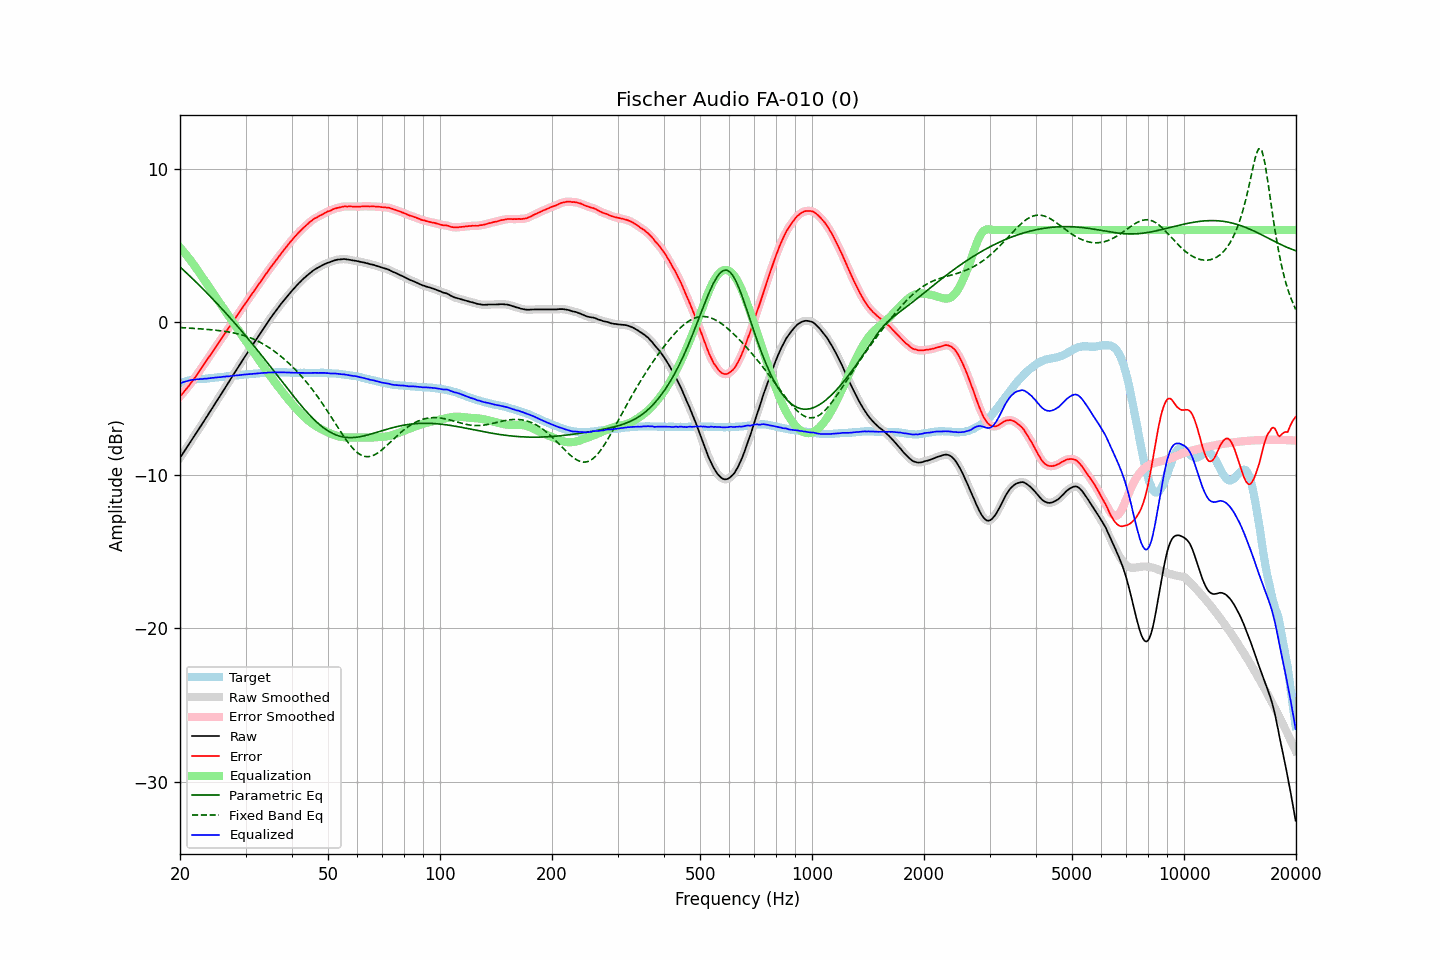

Values plotted in this chart, from the file beside it:
frequency, raw, error, smoothed, error_smoothed, equalization, parametric_eq, fixed_band_eq, equalized_raw, equalized_smoothed, target
20.00, -8.87, -4.86, -8.87, -4.87, 4.86, 3.60, -0.36, -4.01, -4.01, -4.01
20.20, -8.71, -4.74, -8.71, -4.74, 4.74, 3.50, -0.37, -3.97, -3.97, -3.97
20.40, -8.55, -4.62, -8.55, -4.62, 4.62, 3.40, -0.38, -3.93, -3.93, -3.93
20.61, -8.40, -4.49, -8.39, -4.49, 4.50, 3.30, -0.38, -3.90, -3.90, -3.91
20.81, -8.23, -4.36, -8.23, -4.36, 4.37, 3.20, -0.39, -3.86, -3.87, -3.87
21.02, -8.07, -4.24, -8.07, -4.23, 4.23, 3.10, -0.39, -3.84, -3.84, -3.83
21.23, -7.91, -4.10, -7.91, -4.10, 4.10, 3.00, -0.40, -3.81, -3.81, -3.81
21.44, -7.75, -3.96, -7.75, -3.96, 3.96, 2.90, -0.41, -3.79, -3.79, -3.79
21.66, -7.59, -3.82, -7.59, -3.82, 3.82, 2.80, -0.42, -3.78, -3.77, -3.77
21.87, -7.43, -3.67, -7.43, -3.68, 3.67, 2.70, -0.42, -3.76, -3.76, -3.76
22.09, -7.27, -3.53, -7.27, -3.53, 3.52, 2.60, -0.43, -3.75, -3.75, -3.74
22.31, -7.11, -3.38, -7.11, -3.37, 3.37, 2.50, -0.44, -3.74, -3.74, -3.73
22.54, -6.94, -3.21, -6.95, -3.22, 3.21, 2.39, -0.44, -3.73, -3.73, -3.73
22.76, -6.78, -3.06, -6.78, -3.06, 3.06, 2.29, -0.45, -3.72, -3.72, -3.72
22.99, -6.62, -2.90, -6.62, -2.90, 2.90, 2.18, -0.46, -3.72, -3.71, -3.72
23.22, -6.45, -2.74, -6.46, -2.74, 2.75, 2.08, -0.47, -3.70, -3.71, -3.71
23.45, -6.29, -2.59, -6.29, -2.59, 2.59, 1.97, -0.48, -3.70, -3.70, -3.70
23.69, -6.13, -2.44, -6.13, -2.44, 2.44, 1.86, -0.49, -3.70, -3.69, -3.69
23.92, -5.96, -2.29, -5.96, -2.29, 2.29, 1.76, -0.50, -3.67, -3.68, -3.68
24.16, -5.80, -2.14, -5.80, -2.14, 2.13, 1.65, -0.51, -3.67, -3.67, -3.66
24.40, -5.63, -1.98, -5.63, -1.98, 1.98, 1.54, -0.52, -3.65, -3.65, -3.65
24.65, -5.47, -1.83, -5.47, -1.83, 1.83, 1.43, -0.53, -3.65, -3.64, -3.65
24.89, -5.30, -1.67, -5.30, -1.67, 1.67, 1.32, -0.54, -3.63, -3.63, -3.63
25.14, -5.14, -1.52, -5.14, -1.52, 1.52, 1.21, -0.55, -3.62, -3.62, -3.62
25.39, -4.97, -1.36, -4.97, -1.37, 1.36, 1.09, -0.56, -3.61, -3.61, -3.61
25.65, -4.81, -1.21, -4.81, -1.21, 1.21, 0.98, -0.57, -3.60, -3.60, -3.60
25.91, -4.65, -1.06, -4.64, -1.05, 1.05, 0.87, -0.59, -3.59, -3.59, -3.59
26.16, -4.47, -0.89, -4.48, -0.90, 0.90, 0.75, -0.60, -3.57, -3.58, -3.58
26.43, -4.31, -0.74, -4.31, -0.74, 0.74, 0.64, -0.62, -3.57, -3.57, -3.57
26.69, -4.14, -0.59, -4.15, -0.59, 0.59, 0.52, -0.63, -3.55, -3.56, -3.55
26.96, -3.98, -0.44, -3.98, -0.44, 0.43, 0.41, -0.65, -3.55, -3.55, -3.54
27.23, -3.81, -0.28, -3.81, -0.28, 0.28, 0.29, -0.67, -3.54, -3.53, -3.53
27.50, -3.64, -0.13, -3.65, -0.13, 0.12, 0.17, -0.69, -3.52, -3.52, -3.52
27.77, -3.48, 0.04, -3.48, 0.03, -0.03, 0.05, -0.71, -3.51, -3.51, -3.52
28.05, -3.31, 0.19, -3.31, 0.19, -0.19, -0.07, -0.73, -3.50, -3.50, -3.50
28.33, -3.15, 0.35, -3.15, 0.34, -0.34, -0.19, -0.75, -3.49, -3.49, -3.50
28.62, -2.98, 0.49, -2.98, 0.50, -0.50, -0.31, -0.78, -3.48, -3.48, -3.48
28.90, -2.82, 0.65, -2.82, 0.65, -0.65, -0.43, -0.80, -3.47, -3.47, -3.47
29.19, -2.65, 0.81, -2.65, 0.80, -0.80, -0.55, -0.83, -3.46, -3.46, -3.46
29.48, -2.49, 0.95, -2.49, 0.96, -0.96, -0.68, -0.86, -3.45, -3.45, -3.44
29.78, -2.32, 1.11, -2.33, 1.11, -1.11, -0.80, -0.89, -3.43, -3.43, -3.43
30.08, -2.16, 1.26, -2.16, 1.26, -1.26, -0.92, -0.93, -3.42, -3.42, -3.42
30.38, -2.00, 1.41, -2.00, 1.41, -1.41, -1.05, -0.97, -3.42, -3.41, -3.42
30.68, -1.84, 1.56, -1.84, 1.56, -1.56, -1.18, -1.00, -3.41, -3.41, -3.41
30.99, -1.68, 1.71, -1.68, 1.71, -1.71, -1.30, -1.04, -3.40, -3.40, -3.40
31.30, -1.52, 1.87, -1.52, 1.86, -1.86, -1.43, -1.09, -3.39, -3.39, -3.39
31.61, -1.36, 2.01, -1.36, 2.02, -2.01, -1.56, -1.13, -3.38, -3.38, -3.37
31.93, -1.20, 2.17, -1.20, 2.17, -2.17, -1.69, -1.18, -3.37, -3.37, -3.37
32.24, -1.04, 2.32, -1.05, 2.32, -2.32, -1.82, -1.23, -3.36, -3.36, -3.36
32.57, -0.89, 2.46, -0.89, 2.47, -2.47, -1.95, -1.28, -3.36, -3.35, -3.36
32.89, -0.73, 2.61, -0.73, 2.61, -2.61, -2.08, -1.34, -3.35, -3.35, -3.34
33.22, -0.57, 2.77, -0.57, 2.76, -2.76, -2.21, -1.39, -3.34, -3.34, -3.34
33.55, -0.41, 2.91, -0.41, 2.91, -2.91, -2.34, -1.45, -3.32, -3.33, -3.32
33.89, -0.25, 3.07, -0.25, 3.06, -3.06, -2.48, -1.52, -3.32, -3.32, -3.32
34.23, -0.10, 3.20, -0.10, 3.21, -3.21, -2.61, -1.58, -3.31, -3.31, -3.30
34.57, 0.06, 3.36, 0.06, 3.36, -3.36, -2.75, -1.65, -3.30, -3.30, -3.31
34.92, 0.21, 3.50, 0.21, 3.50, -3.50, -2.88, -1.71, -3.30, -3.30, -3.30
35.27, 0.36, 3.65, 0.35, 3.65, -3.65, -3.01, -1.79, -3.29, -3.29, -3.29
35.62, 0.50, 3.79, 0.50, 3.79, -3.79, -3.15, -1.86, -3.29, -3.29, -3.29
35.97, 0.64, 3.93, 0.64, 3.93, -3.93, -3.28, -1.94, -3.29, -3.29, -3.30
... 635 more rows
